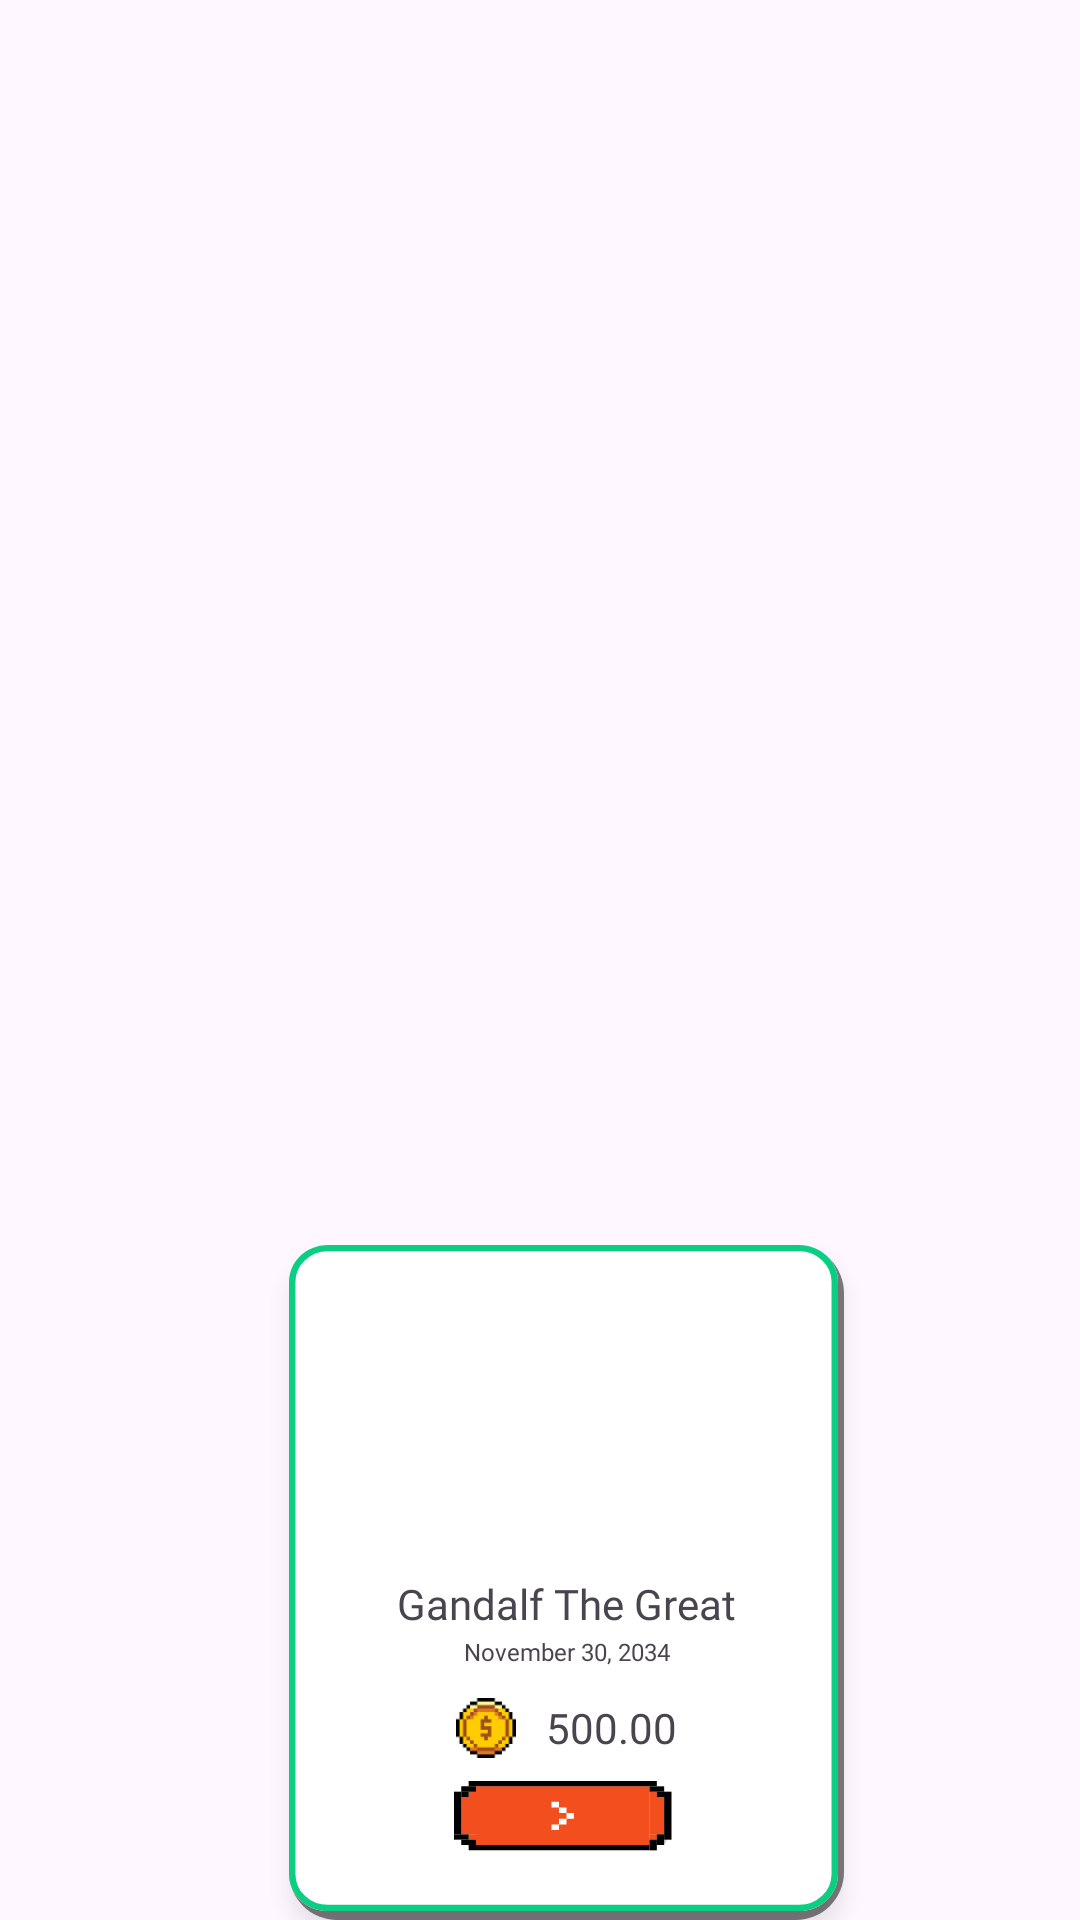

Here is an Android app screen rendered from its layout file. Give the layout XML and the strings, colors and styles it references.
<!-- AndroidManifest.xml: application theme Theme.CoinCraft -->
<!-- res/layout/debtcard_large.xml -->
<?xml version="1.0" encoding="utf-8"?>
<androidx.constraintlayout.widget.ConstraintLayout xmlns:android="http://schemas.android.com/apk/res/android"
    xmlns:app="http://schemas.android.com/apk/res-auto"
    xmlns:tools="http://schemas.android.com/tools"
    android:layout_width="210dp"
    android:layout_height="230dp">

    <LinearLayout
        android:id="@+id/debtcard"
        android:layout_width="185dp"
        android:layout_height="225dp"
        android:layout_marginStart="8dp"
        android:layout_marginTop="16dp"
        android:layout_marginEnd="8dp"
        android:background="@drawable/rectangle_red"
        android:elevation="4dp"
        android:gravity="center_horizontal"
        android:orientation="vertical"
        app:layout_constraintBottom_toBottomOf="parent"
        app:layout_constraintEnd_toEndOf="parent"
        app:layout_constraintHorizontal_bias="0.555"
        app:layout_constraintStart_toStartOf="parent"
        app:layout_constraintTop_toTopOf="parent"
        app:layout_constraintVertical_bias="1.0">

        <ImageView
            android:id="@+id/profileimg_s"
            android:layout_width="100dp"
            android:layout_height="100dp"
            android:layout_marginTop="10dp"
            tools:srcCompat="@drawable/avatar" />

        <TextView
            android:id="@+id/txtname"
            android:layout_width="match_parent"
            android:layout_height="wrap_content"
            android:fontFamily="@font/silkscreen_regular"
            android:gravity="center"
            android:text="Gandalf The Great" />

        <TextView
            android:id="@+id/txtdate"
            android:layout_width="match_parent"
            android:layout_height="wrap_content"
            android:layout_marginTop="1dp"
            android:fontFamily="@font/silkscreen_regular"
            android:gravity="center"
            android:text="November 30, 2034"
            android:textSize="8sp" />

        <LinearLayout
            android:layout_width="match_parent"
            android:layout_height="wrap_content"
            android:layout_marginTop="10dp"
            android:gravity="center"
            android:orientation="horizontal">

            <ImageView
                android:id="@+id/coinimg"
                android:layout_width="20dp"
                android:layout_height="20dp"
                app:srcCompat="@drawable/coin" />

            <TextView
                android:id="@+id/txtamount"
                android:layout_width="wrap_content"
                android:layout_height="wrap_content"
                android:layout_marginLeft="10dp"
                android:fontFamily="@font/silkscreen_regular"
                android:text="500.00" />
        </LinearLayout>

        <LinearLayout
            android:layout_width="match_parent"
            android:layout_height="wrap_content"
            android:gravity="center"
            android:orientation="horizontal">

            <ImageButton
                android:id="@+id/btnplus"
                android:layout_width="75dp"
                android:layout_height="30dp"
                android:layout_margin="5dp"
                app:srcCompat="@drawable/selectbtn" />
        </LinearLayout>
    </LinearLayout>

</androidx.constraintlayout.widget.ConstraintLayout>
<!-- resources referenced by this layout -->
<resources>
  <!-- drawable avatar: png bitmap (drawable, 2701 bytes) -->
  <!-- drawable coin: png bitmap (drawable, 1751 bytes) -->
  <!-- drawable rectangle_red (drawable) -->
  <?xml version="1.0" encoding="utf-8"?>
  <layer-list xmlns:android="http://schemas.android.com/apk/res/android">
  
  
  
  
      <item>
          <shape>
              <corners android:radius="16dp" />
              <solid android:color="#80000000" /> 
          </shape>
      </item>
  
      <item android:right="2dp" android:bottom="3dp">
          <vector
              xmlns:android="http://schemas.android.com/apk/res/android"
              xmlns:aapt="http://schemas.android.com/aapt"
              android:width="200dp"
              android:height="250dp"
              android:viewportWidth="425"
              android:viewportHeight="542"
              >
              <group>
                  <clip-path
                      android:pathData="M30 0H395C411.569 0 425 13.4315 425 30V512C425 528.569 411.569 542 395 542H30C13.4315 542 0 528.569 0 512V30C0 13.4315 13.4315 0 30 0Z"
                      android:fillColor="#80000000"
                      android:translateX="5"
                      android:translateY="5"
                      />
                  <path
                      android:pathData="M0 0V542H425V0"
                      android:fillColor="#FFFFFF"
                      />
                  <path
                      android:pathData="M30 0H395C411.569 0 425 13.4315 425 30V512C425 528.569 411.569 542 395 542H30C13.4315 542 0 528.569 0 512V30C0 13.4315 13.4315 0 30 0Z"
                      android:strokeWidth="10"
                      android:strokeColor="#0ACF83"
                      />
              </group>
          </vector>
      </item>
  </layer-list>
  <!-- drawable selectbtn: vector/xml drawable (drawable, 2256 chars, omitted) -->
  <style name="Theme.CoinCraft" parent="Base.Theme.CoinCraft" />
  <style name="Base.Theme.CoinCraft" parent="Theme.Material3.DayNight.NoActionBar">
          
          
      </style>
</resources>
